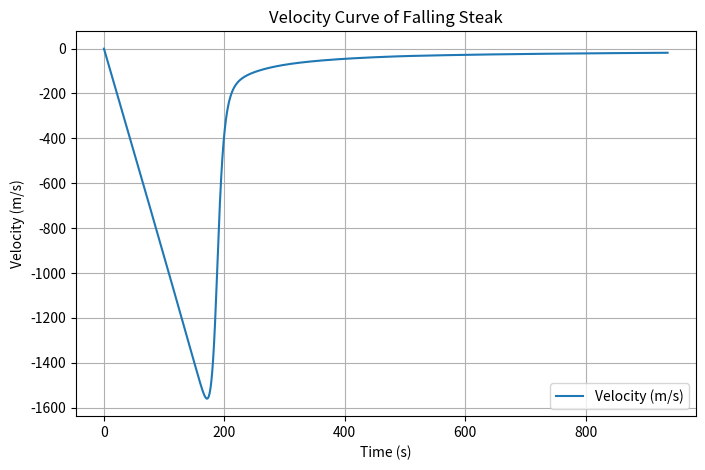
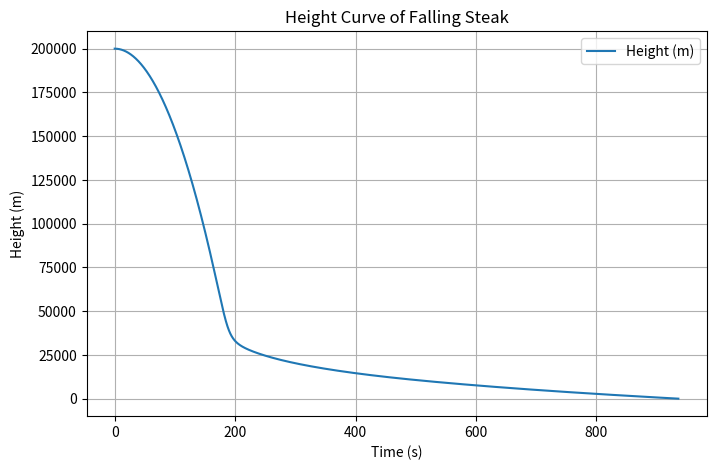
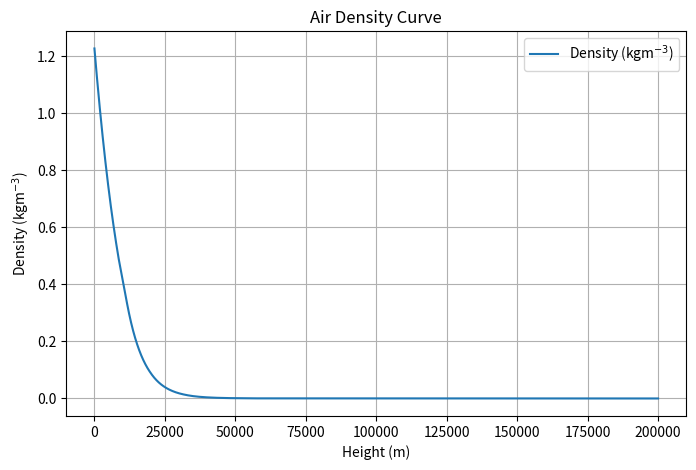
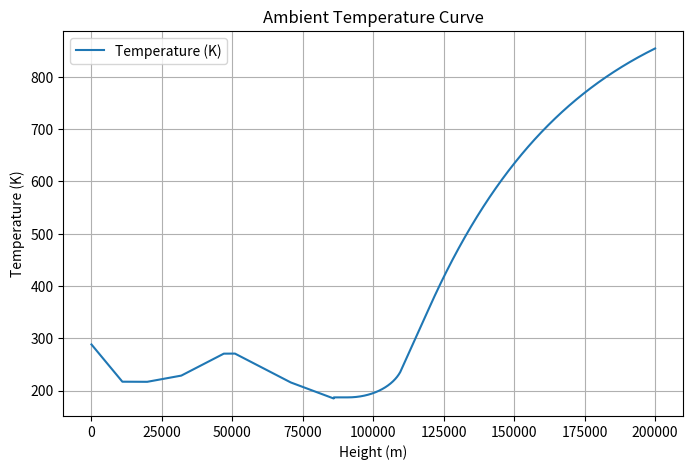

The script that saved these images, in order:
# -*- coding: utf-8 -*-
"""
Created on Fri Mar 21 19:56:05 2025

[redacted]
"""

import numpy as np
import matplotlib.pyplot as plt

# Change this
h_initial = 200e3  # m (initial height)

# These need to be changed if the parameters of the other simulation change.
dt = 0.05  # Time step (s)
volume = 50*50*25*0.001**3 # m^3 (50x50x25 cuboid dx,dy,dz=0.001m)

# Constants
rho_steak = 1050
mass = rho_steak*volume
area = 0.0025  # m^2
Cd = 1.2  # Drag coefficient (approx for irregular shape)
Grav_const = 6.67430e-11  # Gravitational constant (m^3/kg/s^2)
M_earth = 5.972e24  # kg
R_earth = 6371000  # m (Earth's radius)
 

# Atmospheric density model
RE = 6371000  # Earth's radius in meters
M = 5.972e24  # Earth's mass (kg)
M = 5.972e24  # Earth's mass (kg)
R = 287.0  # Specific gas constant for dry air (J/kg·K)
sigma = 5.670e-8  # Stefan-Boltzmann constant (W/m²·K⁴)
gamma = 1.4  # Ratio of specific heats for air
m_air = 4.8e-26  # Approximate mass of air molecule (kg)


def air_density(h):
    """Computes air density (kg/m³) at altitude h (meters) using NASA model."""
    G = gravity(h)

    if h < 11000:
        T = 288.15 - 0.0065 * h
        P = 101325 * (T / 288.15) ** 5.256

    elif h < 20000:
        T = 216.65
        P = 22631 * np.exp(-0.000157 * (h - 11000))

    elif h < 32000:
        T = 216.65 + 0.001 * (h - 20000)
        P = 5509 * (216.65 / T) ** 34.16

    elif h < 47000:
        T = 228.65 + 0.0028 * (h - 32000)
        P = 873.58 * (228.65 / T) ** 12.2

    elif h < 51000:
        T = 270.65
        P = 111.64 * np.exp(-0.000126 * (h - 47000))

    elif h < 71000:
        T = 270.65 - 0.0028 * (h - 51000)
        P = 67.443 * (270.65 / T) ** -12.2

    elif h < 86000:
        T = 214.65 - 0.002 * (h - 71000)
        P = 3.987 * (214.65 / T) ** -17.08

    elif h < 91000:
        T = 186.8673
        P = 0.374 * np.exp(-G * (h - 86000) / (R * T))

    elif h < 110000:
        T = 263.1905 - 76.32321 * (np.sqrt(1 - ((h - 91000) / 19942.9)**2))
        P = 0.374 * np.exp(-G * (h - 86000) / (R * T))

    elif h < 120000:
        T = 240 + 0.012 * (h - 110000)
        P = 0.374 * np.exp(-G * (h - 86000) / (R * T))

    else:
        T = 1000 - 640 * np.exp(-0.00001875 * (h - 120000) * ((RE + 120000) / (RE + h)))
        P = 0.374 * np.exp(-G * (h - 86000) / (R * T))

    # Compute air density using the ideal gas law
    rho = P / (R * T)
    return rho

def ambient_temp(h):
    """Computes ambient temperature (K) at altitude h (meters) using NASA model."""
    
    if h < 11000:  # Troposphere (0 - 11 km)
        T = 288.15 - 0.0065 * h

    elif h < 20000:  # Tropopause (11 - 20 km)
        T = 216.65

    elif h < 32000:  # Stratosphere Lower (20 - 32 km)
        T = 216.65 + 0.001 * (h - 20000)

    elif h < 47000:  # Stratosphere Upper (32 - 47 km)
        T = 228.65 + 0.0028 * (h - 32000)

    elif h < 51000:  # Stratopause (47 - 51 km)
        T = 270.65

    elif h < 71000:  # Mesosphere Lower (51 - 71 km)
        T = 270.65 - 0.0028 * (h - 51000)

    elif h < 86000:  # Mesosphere Upper (71 - 86 km)
        T = 214.65 - 0.002 * (h - 71000)

    elif h < 91000:  # Thermosphere (86 - 91 km)
        T = 186.8673

    elif h < 110000:  # Thermosphere (91 - 110 km)
        T = 263.1905 - 76.32321 * (np.sqrt(1 - ((h - 91000) / 19942.9)**2))

    elif h < 120000:  # Thermosphere (110 - 120 km)
        T = 240 + 0.012 * (h - 110000)

    else:  # Exosphere (120 - 1000 km)
        RE = 6371000  # Earth's radius in meters
        T = 1000 - 640 * np.exp(-0.00001875 * (h - 120000) * ((RE + 120000) / (RE + h)))

    return T  # Temperature in Kelvin

# Gravity as a function of altitude
def gravity(h):
    return Grav_const * M_earth / (R_earth + h) ** 2

# Function defining the system of equations
def derivatives(t, h, v):
    g = gravity(h)
    rho = air_density(h)
    drag_force = 0.5 * Cd * rho * v**2 * area * np.sign(v)  # Opposes motion
    dvdt = -g - drag_force / mass  # Net acceleration
    dhdt = v  # Velocity relation
    return dhdt, dvdt

# Simulation variables
h = h_initial
v = 0  # Initial velocity
t = 0  # Time
times = []
velocities = []
altitudes = []
temperatures = []
densities = []

# Runge-Kutta 4th Order Integration
while h > 0:
    # RK4 steps
    k1_h, k1_v = derivatives(t, h, v)
    k2_h, k2_v = derivatives(t + dt/2, h + k1_h * dt/2, v + k1_v * dt/2)
    k3_h, k3_v = derivatives(t + dt/2, h + k2_h * dt/2, v + k2_v * dt/2)
    k4_h, k4_v = derivatives(t + dt, h + k3_h * dt, v + k3_v * dt)

    h += (dt / 6) * (k1_h + 2*k2_h + 2*k3_h + k4_h)
    v += (dt / 6) * (k1_v + 2*k2_v + 2*k3_v + k4_v)
    t += dt

    # Store results
    times.append(t)
    velocities.append(v)
    altitudes.append(h)
    temperatures.append(ambient_temp(h))
    densities.append(air_density(h))

# Plot velocity vs time
plt.figure(figsize=(8, 5))
plt.plot(times, velocities, label="Velocity (m/s)")
plt.xlabel("Time (s)")
plt.ylabel("Velocity (m/s)")
plt.title("Velocity Curve of Falling Steak")
plt.legend()
plt.grid()
plt.show()

# Plot altitude vs time
plt.figure(figsize=(8, 5))
plt.plot(times, altitudes, label="Height (m)")
plt.xlabel("Time (s)")
plt.ylabel("Height (m)")
plt.title("Height Curve of Falling Steak")
plt.legend()
plt.grid()
plt.show()

# Plot ambient temp vs heights
plt.figure(figsize=(8, 5))
plt.plot(altitudes, densities, label=r"Density (kgm$^{-3}$)")
plt.xlabel("Height (m)")
plt.ylabel(r"Density (kgm$^{-3}$)")
plt.title("Air Density Curve")
plt.legend()
plt.grid()
plt.show()

# Plot ambient temp vs heights
plt.figure(figsize=(8, 5))
plt.plot(altitudes, temperatures, label="Temperature (K)")
plt.xlabel("Height (m)")
plt.ylabel("Temperature (K)")
plt.title("Ambient Temperature Curve")
plt.legend()
plt.grid()
plt.show()

# Save data
data = np.column_stack((times, velocities, altitudes))
np.savetxt("Data.txt", data, delimiter=" ")
